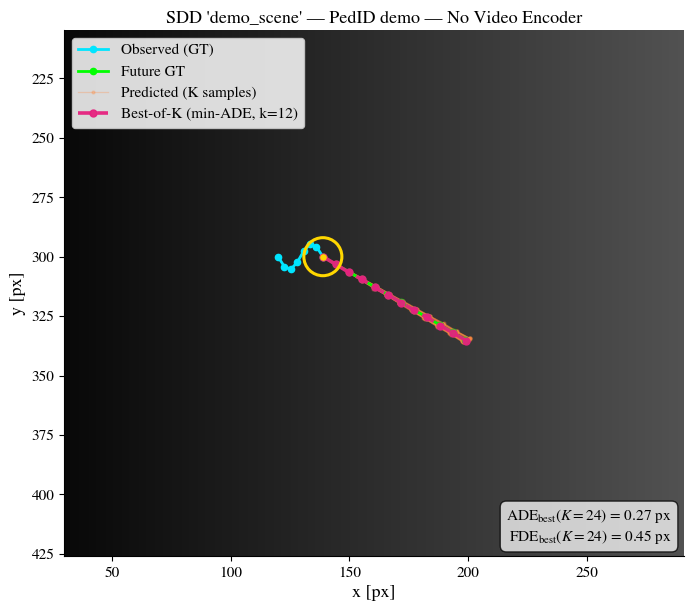
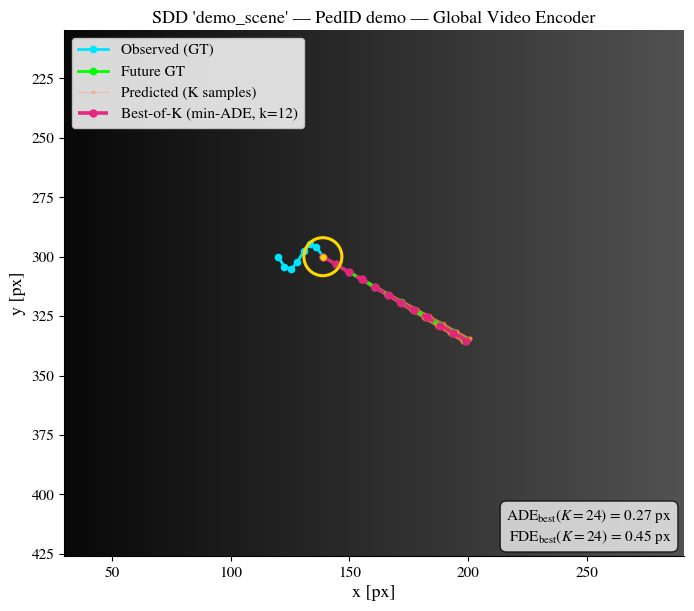
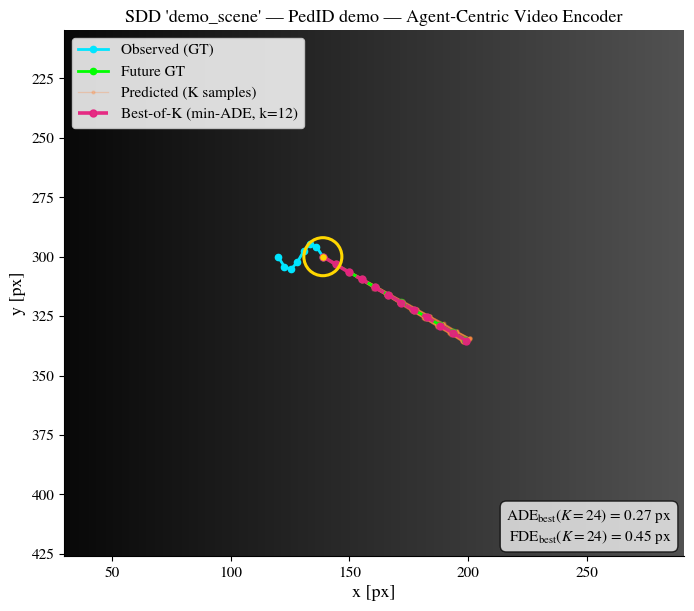

The matplotlib source for these figures, in order:
"""Publication-quality trajectory visualization module.

Standalone, importable rendering pipeline for academic trajectory-prediction
figures. The module is deliberately free of project state: the only project
dependency is ``numpy``/``matplotlib`` and the public function
:func:`render_scene_trajectories` is fully unit-testable on synthetic data.

The core contract (see :func:`render_scene_trajectories`):

* ``frame_img`` : the RGB video frame at ``t = T_obs`` (the observation end),
  rendered as the figure background;
* ``past_gt`` : the ``T_obs`` observed ground-truth positions;
* ``future_gt`` : the ``T_pred`` ground-truth positions;
* ``predictions`` : the ``K`` sampled prediction heads ``[K, T_pred, 2]``.

All coordinates are ABSOLUTE pixel coordinates in the same frame space as the
background image (origin top-left, y growing downwards) — exactly the space
the SDD annotation pipeline emits. If trajectories arrive in world
coordinates, project them with :func:`world_to_pixel` first (homography-aware,
identity by default so SDD pixel-space data passes through untouched).

Each scene+pedestrian+variant is rendered as a standalone 300-DPI PNG:

    ``{save_dir}/{scene_id}_ped{agent_id}_{variant_name}.png``

where ``variant_name`` is one of ``no_video | global_video | agent_centric``.

Run ``python visualize_trajectories.py --demo`` for a checkpoint-free styling
self-check that writes one figure per variant to ``visualizations/``.
"""
from __future__ import annotations

import argparse
import re
from pathlib import Path

import numpy as np

# Guarded import: matplotlib is an optional runtime dependency; the pure
# geometry/metrics helpers below must remain importable without it.
try:
    import matplotlib

    matplotlib.use("Agg")
    import matplotlib.pyplot as plt
    from matplotlib.patches import Circle

    _PLOT_OK = True
except Exception as exc:  # pragma: no cover - environment dependent
    plt = None  # type: ignore[assignment]
    Circle = None  # type: ignore[assignment]
    _PLOT_OK = False
    _MPL_IMPORT_ERROR = exc

# ---------------------------------------------------------------------------
# Public constants
# ---------------------------------------------------------------------------
VARIANT_LABELS: dict[str, str] = {
    "no_video": "No Video Encoder",
    "global_video": "Global Video Encoder",
    "agent_centric": "Agent-Centric Video Encoder",
}
VARIANTS: tuple[str, ...] = ("no_video", "global_video", "agent_centric")

# Styling (public so downstream scripts can tweak before calling render).
COLOR_PAST = "#00E5FF"      # bright cyan: visible on light and dark frames
COLOR_FUTURE = "#00FF00"    # bright green (spec-mandated)
COLOR_SAMPLES = "#FF8C42"   # warm coral/orange distribution bundle
COLOR_BEST = "#E6217F"      # bold magenta best-of-K highlight
COLOR_HIGHLIGHT = "#FFD700"  # target-agent marker ring

PAST_STYLE: dict = {"linestyle": "-", "linewidth": 2.0, "marker": "o", "markersize": 4.5}
FUTURE_STYLE: dict = {"linestyle": "-", "linewidth": 2.0, "marker": "o", "markersize": 4.5}
SAMPLE_STYLE: dict = {"linestyle": "-", "linewidth": 0.9, "marker": "o", "markersize": 2.0}
BEST_STYLE: dict = {
    "linestyle": "--",
    "linewidth": 2.6,
    "marker": "o",
    "markersize": 5.0,
}
SAMPLE_ALPHA = 0.30          # spec: alpha 0.25–0.35
BEST_ALPHA = 0.95
DEFAULT_ZOOM_MARGIN = 90.0   # pixel margin around plotted content


def _set_rcparams() -> None:
    """Apply publication print style (idempotent, Agg-friendly)."""
    if not _PLOT_OK:
        return
    matplotlib.rcParams.update(
        {
            "font.family": "serif",
            "font.serif": ["STIXGeneral", "DejaVu Serif", "Times New Roman"],
            "mathtext.fontset": "stix",
            "font.size": 13,
            "axes.labelsize": 13,
            "axes.titlesize": 13,
            "legend.fontsize": 11,
            "xtick.labelsize": 11,
            "ytick.labelsize": 11,
            "lines.linewidth": 1.8,
            "axes.spines.top": False,
            "axes.spines.right": False,
            "figure.dpi": 110,
            "savefig.dpi": 300,
            "savefig.bbox": "tight",
            "pdf.fonttype": 42,
            "ps.fonttype": 42,
        }
    )


_set_rcparams()


# ---------------------------------------------------------------------------
# Coordinate geometry (vectorized, homography-aware)
# ---------------------------------------------------------------------------
def apply_homography(points: np.ndarray, H: np.ndarray | None) -> np.ndarray:
    """Transform ``(..., 2)`` points by a ``(3, 3)`` homography ``H``.

    The input is vectorized over the leading dimensions: any shape whose
    final axis is 2 is supported. When ``H`` is ``None`` the identity is
    used (SDD annotation/pixel space is an identity mapped world frame), so
    the call stays a no-op in that case — matching the pipeline's "pixels ≈
    meters" convention documented in ``data/dataloader_sdd_global.py``.

    Projective division by the homogenous ``w`` component is applied; ``w``
    values within epsilon of zero are clamped to avoid NaNs.
    """
    pts = np.asarray(points, dtype=np.float64)
    flat = pts.reshape(-1, 2)
    if H is None:
        return flat.reshape(pts.shape).astype(np.float64)

    H = np.asarray(H, dtype=np.float64)
    if H.shape != (3, 3):
        raise ValueError(f"H must be (3, 3), got {H.shape}")
    hom = np.column_stack([flat, np.ones(len(flat), dtype=np.float64)])
    proj = hom @ H.T                       # [N, 3]
    w = proj[:, 2:3]
    w = np.where(np.abs(w) < 1e-9, 1e-9, w)
    xy = proj[:, :2] / w
    return xy.reshape(pts.shape).astype(np.float64)


def world_to_pixel(
    points: np.ndarray,
    H: np.ndarray | None = None,
    image_size: tuple[int, int] | None = None,
) -> np.ndarray:
    """Project world coordinates to pixel coordinates (vectorized).

    Args:
        points:     ``(..., 2)`` world coordinates.
        H:          optional ``(3, 3)`` homography from world to pixel.
                    ``None`` (default) = identity — SDD trajectories already
                    live in annotation pixel space and pass through unchanged.
        image_size: optional ``(W, H)``; when given, the result is clipped to
                    the valid image extent so overlay plotting cannot escape
                    the frame.

    Returns:
        Pixel coordinates with the same leading shape as ``points``.
    """
    px = apply_homography(points, H)
    if image_size is not None:
        w, h = int(image_size[0]), int(image_size[1])
        px = np.clip(px, np.array([0.0, 0.0]), np.array([float(w - 1), float(h - 1)]))
    return px


# ---------------------------------------------------------------------------
# Metrics (best-of-K ADE/FDE)
# ---------------------------------------------------------------------------
def ade_fde_per_sample(preds: np.ndarray, gt: np.ndarray) -> tuple[np.ndarray, np.ndarray]:
    """Per-hypothesis ADE/FDE.

    Args:
        preds: ``[K, T_pred, 2]`` predicted futures (original scale).
        gt:    ``[T_pred, 2]`` ground-truth future (original scale).

    Returns:
        ``(ade [K], fde [K])`` — average and final displacement errors
        (Euclidean) per sampled hypothesis.
    """
    preds = np.asarray(preds, dtype=np.float64)
    gt = np.asarray(gt, dtype=np.float64)
    dist = np.linalg.norm(preds - gt[None, :, :], axis=-1)   # [K, T_pred]
    ade = dist.mean(axis=-1)
    fde = dist[:, -1]
    return ade, fde


def best_of_k(preds: np.ndarray, gt: np.ndarray) -> tuple[np.ndarray, int]:
    """Select the hypothesis with minimum average displacement (min-ADE).

    Returns ``(best [T_pred, 2], argmin_index)``.
    """
    ade, _ = ade_fde_per_sample(preds, gt)
    idx = int(ade.argmin())
    return np.asarray(preds, dtype=np.float64)[idx], idx


def ade_fde_best(preds: np.ndarray, gt: np.ndarray) -> tuple[float, float]:
    """Best-of-K ADE/FDE for the whole bundle."""
    ade, fde = ade_fde_per_sample(preds, gt)
    i = int(ade.argmin())
    return float(ade[i]), float(fde[i])


# ---------------------------------------------------------------------------
# Shape coercers
# ---------------------------------------------------------------------------
def _as_xy(traj) -> np.ndarray:
    """Coerce to a ``[T, 2]`` float64 numpy array (leading dims collapsed)."""
    traj = np.asarray(traj, dtype=np.float64)
    while traj.ndim > 2:
        traj = traj[0]
    return traj


def _as_bundle(preds) -> np.ndarray:
    """Coerce to ``[K, T_pred, 2]`` float64 numpy (leading B/A dims collapsed)."""
    preds = np.asarray(preds, dtype=np.float64)
    while preds.ndim > 3:
        preds = preds[0]
    return preds


# ---------------------------------------------------------------------------
# Core public renderer
# ---------------------------------------------------------------------------
def render_scene_trajectories(
    frame_img: np.ndarray,
    past_gt: np.ndarray,
    future_gt: np.ndarray,
    predictions: np.ndarray,
    agent_id: int | str,
    scene_id: str,
    variant_name: str,
    save_dir: str | Path,
    *,
    ade: float | None = None,
    fde: float | None = None,
    zoom_margin: float = DEFAULT_ZOOM_MARGIN,
    show_metrics: bool = True,
    overwrite: bool = True,
) -> Path:
    """Render one publication-quality trajectory figure over a video frame.

    Args:
        frame_img:  ``(H, W, 3)`` RGB frame at ``t = T_obs`` (uint8 0–255).
        past_gt:    ``(T_obs, 2)`` observed ground-truth positions (pixels).
        future_gt:  ``(T_pred, 2)`` future ground-truth positions (pixels).
        predictions: ``(K, T_pred, 2)`` sampled predicted futures (pixels;
            prediction heads are drawn as a semi-transparent bundle, and the
            min-ADE hypothesis is highlighted on top).
        agent_id:   pedestrian identifier, used in the filename + title.
        scene_id:   SDD scene name, used in the filename + title.
        variant_name: ``"no_video"``, ``"global_video"`` or ``"agent_centric"``.
        save_dir:   destination directory; the PNG is written to
            ``{save_dir}/{scene_id}_ped{agent_id}_{variant_name}.png``.
        ade / fde:  optional precomputed best-of-K metrics (pixels). When
            omitted they are computed internally from ``predictions`` vs
            ``future_gt``.
        zoom_margin: pixel margin around the union of all plotted content
            (clamped to the frame) so trajectories stay readable.
        show_metrics: draw the best-of-K ADE/FDE text box.
        overwrite:   silently replace an existing file (True, default) or
            raise ``FileExistsError``.

    Returns:
        The absolute path of the written PNG (``bbox_inches="tight"``,
        ``pad_inches=0``, ``dpi=300``).
    """
    if not _PLOT_OK:
        raise RuntimeError(
            f"matplotlib is required for rendering: {_MPL_IMPORT_ERROR}"
        )
    if variant_name not in VARIANTS:
        raise ValueError(
            f"variant_name must be one of {VARIANTS}, got {variant_name!r}"
        )

    # ---- validate / coerce -------------------------------------------------
    frame = np.asarray(frame_img)
    if frame.ndim != 3 or frame.shape[2] != 3:
        raise ValueError(f"frame_img must be (H, W, 3), got {frame.shape}")
    past = _as_xy(past_gt)
    future = _as_xy(future_gt)
    preds = _as_bundle(predictions)
    if past.shape[-1] != 2 or future.shape[-1] != 2 or preds.shape[-1] != 2:
        raise ValueError("all trajectories must have a final (x, y) axis of size 2")
    if preds.shape[1] != future.shape[0]:
        raise ValueError(
            f"prediction horizon {preds.shape[1]} != future_gt horizon "
            f"{future.shape[0]}"
        )

    best, best_idx = best_of_k(preds, future)
    if ade is None or fde is None:
        ade, fde = ade_fde_best(preds, future)

    # ---- safe filename tokens ----------------------------------------------
    safe_scene = re.sub(r"[^A-Za-z0-9_]+", "_", str(scene_id)).strip("_")
    safe_ped = re.sub(r"[^A-Za-z0-9_]+", "_", str(agent_id)).strip("_")
    out_dir = Path(save_dir)
    out_dir.mkdir(parents=True, exist_ok=True)
    save_path = out_dir / f"{safe_scene}_ped{safe_ped}_{variant_name}.png"
    if save_path.exists() and not overwrite:
        raise FileExistsError(save_path)

    h, w = frame.shape[0], frame.shape[1]

    fig, ax = plt.subplots(1, 1, figsize=(8, 8))
    extent = (0.0, float(w), float(h), 0.0)                 # origin top-left
    ax.imshow(frame, extent=extent, origin="upper", zorder=0,
              interpolation="bilinear", aspect="equal")

    # ---- target-agent highlight at t = T_obs ------------------------------
    pc = past[-1]
    ring = Circle((float(pc[0]), float(pc[1])), radius=8.0, fill=False,
                  edgecolor=COLOR_HIGHLIGHT, linewidth=2.2, zorder=6)
    ax.add_patch(ring)
    ax.scatter(pc[0], pc[1], s=14, color=COLOR_HIGHLIGHT, zorder=6)

    # ---- past GT -----------------------------------------------------------
    (h_past,) = ax.plot(past[:, 0], past[:, 1], color=COLOR_PAST, zorder=4,
                        label="Observed (GT)", **PAST_STYLE)

    # ---- future GT ----------------------------------------------------------
    (h_gt,) = ax.plot(future[:, 0], future[:, 1], color=COLOR_FUTURE, zorder=4,
                      label="Future GT", **FUTURE_STYLE)

    # ---- prediction bundle ---------------------------------------------------
    h_samples = None
    sample_style = dict(SAMPLE_STYLE)
    for i, hyp in enumerate(preds):
        label = "Predicted (K samples)" if i == 0 else "_nolegend_"
        (artist,) = ax.plot(
            hyp[:, 0], hyp[:, 1], color=COLOR_SAMPLES, alpha=SAMPLE_ALPHA,
            zorder=2, label=label, **sample_style,
        )
        if h_samples is None:
            h_samples = artist

    # ---- best-of-K highlight -------------------------------------------------
    (h_best,) = ax.plot(
        best[:, 0], best[:, 1], color=COLOR_BEST, alpha=BEST_ALPHA, zorder=5,
        label=f"Best-of-K (min-ADE, k={best_idx})", **BEST_STYLE,
    )

    # ---- limits: padded union, clamped to frame ------------------------------
    pts = np.concatenate(
        [past.reshape(-1, 2), future.reshape(-1, 2), preds.reshape(-1, 2)]
    )
    lo = pts.min(axis=0) - zoom_margin
    hi = pts.max(axis=0) + zoom_margin
    xmin, xmax = max(0.0, lo[0]), min(float(w), hi[0])
    ymin, ymax = max(0.0, lo[1]), min(float(h), hi[1])
    if xmax - xmin < 1.0:
        c = 0.5 * (xmin + xmax)
        xmin, xmax = c - 0.5, c + 0.5
    if ymax - ymin < 1.0:
        c = 0.5 * (ymin + ymax)
        ymin, ymax = c - 0.5, c + 0.5
    ax.set_xlim(xmin, xmax)
    ax.set_ylim(ymax, ymin)  # inverted so the frame renders upright
    ax.set_adjustable("box")

    # ---- annotations ---------------------------------------------------------
    ax.set_xlabel("x [px]")
    ax.set_ylabel("y [px]")
    ax.set_title(
        f"SDD '{safe_scene}' \u2014 PedID {safe_ped} \u2014 "
        f"{VARIANT_LABELS[variant_name]}"
    )
    ax.legend(handles=[h_past, h_gt, h_samples, h_best], loc="upper left",
              frameon=True, framealpha=0.85)

    if show_metrics:
        k = preds.shape[0]
        txt = (
            f"$\\mathrm{{ADE}}_\\mathrm{{best}}(K={k})$ = {ade:.2f} px\n"
            f"$\\mathrm{{FDE}}_\\mathrm{{best}}(K={k})$ = {fde:.2f} px"
        )
        ax.text(
            0.98, 0.02, txt, transform=ax.transAxes, ha="right", va="bottom",
            fontsize=11, zorder=7,
            bbox=dict(facecolor="white", alpha=0.75, edgecolor="black", boxstyle="round,pad=0.4"),
        )

    fig.savefig(save_path, dpi=300, bbox_inches="tight", pad_inches=0)
    plt.close(fig)
    return save_path.absolute()


# ---------------------------------------------------------------------------
# Demo (checkpoint-free styling self-check)
# ---------------------------------------------------------------------------
def _synthetic_bundle(future_gt: np.ndarray, rng: np.random.Generator) -> np.ndarray:
    """Synthetic multimodal bundle around a ground-truth future (demo only)."""
    k, f = 24, future_gt.shape[0]
    modes = np.array([[0.0, 0.7], [1.6, -0.2], [-1.1, 0.5]], dtype=np.float64)
    t = np.linspace(0, 1, f)[None, :, None]
    out = np.empty((k, f, 2), dtype=np.float64)
    for i in range(k):
        mode = modes[i % len(modes)] + rng.normal(scale=0.25, size=2)
        out[i] = future_gt + mode * t
        out[i] += rng.normal(scale=0.12, size=(f, 2))
    return out


def run_demo(out_dir: str | Path) -> list[Path]:
    """Render one figure per variant on synthetic data (no checkpoint needed)."""
    if not _PLOT_OK:
        raise RuntimeError("matplotlib is required for the demo.")
    rng = np.random.default_rng(0)
    w, h = 640, 480
    grad = np.linspace(0, 180, w, dtype=np.uint8)
    frame = np.repeat(grad[None, :, None], h, axis=0)
    frame = np.repeat(frame, 3, axis=-1)

    t_obs = np.linspace(0, 2 * np.pi, 8)
    past = np.stack([120 + 3 * t_obs, 300 + 1.8 * np.sin(t_obs) * 3], axis=-1)
    future = np.stack(
        [past[-1, 0] + np.linspace(0, 60, 12),
         past[-1, 1] + np.linspace(0, 35, 12)],
        axis=-1,
    )
    preds = _synthetic_bundle(future, rng)

    # Exercise the homography helpers (identity path + a projective PE test).
    assert np.allclose(world_to_pixel(past, H=None), past)
    shear = np.array([[1.0, 0.3, 0.0], [0.0, 1.0, 0.0], [0.0, 0.0, 1.0]])
    sheared = world_to_pixel(past, H=shear)
    assert np.allclose(sheared[:, 0] - past[:, 0], 0.3 * past[:, 1])

    saved: list[Path] = []
    for variant in VARIANTS:
        path = render_scene_trajectories(
            frame, past, future, preds,
            agent_id="demo", scene_id="demo_scene", variant_name=variant,
            save_dir=out_dir,
        )
        saved.append(path)
        print(f"[vis] demo {variant}: {path}")
    return saved


def _parse_args(argv: list[str] | None = None) -> argparse.Namespace:
    p = argparse.ArgumentParser(description=__doc__.splitlines()[0])
    p.add_argument("--out-dir", default="visualizations",
                   help="where the demo PNGs are written (default: visualizations/)")
    return p.parse_args(argv)


def main(argv: list[str] | None = None) -> None:
    if not _PLOT_OK:
        raise RuntimeError(
            f"matplotlib import failed: {_MPL_IMPORT_ERROR}. "
            "Install matplotlib>=3.9.2 or set MPLBACKEND=Agg."
        )
    args = _parse_args(argv)
    saved = run_demo(args.out_dir)
    print(f"[vis] wrote {len(saved)} variant figures to {args.out_dir}")


if __name__ == "__main__":
    main()
